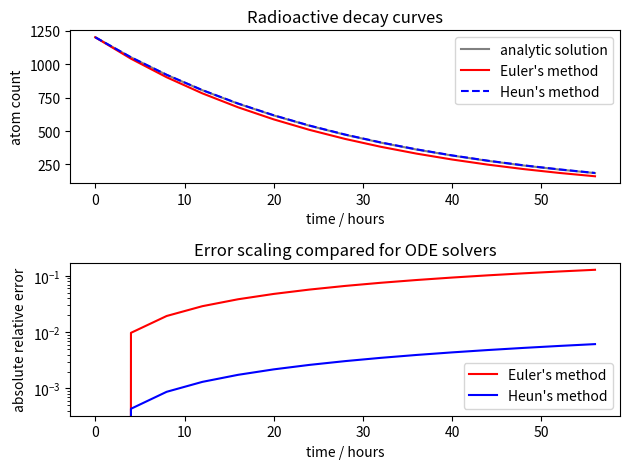

Generate this figure with matplotlib:
'''This module uses both Euler and Heun's methods to solve the differential equation that describes radioactive decay. A figure containing tow graphs is produced: the upper graph plots both numeric decay curves, as well as the analytic solution, against time; the lower graph plots the absolute relative error in the numeric decay curves against time.'''

from __future__ import division
import numpy
import matplotlib.pyplot as pyplot

#Set the half life of the isotope in hours: 20.8
T_HALF=20.8
TAU=T_HALF/numpy.log(2)

def f(n):
	'''This function implements the differential equation for the radioactive decay of n nuclei'''
	return -n/TAU

def analytic(N0,timebase):
	'''This function returns the atom count for a series of times, given an initial number of atoms N0'''
	return N0*numpy.exp(-timebase/TAU)

def solve_euler(N0,t1,N_PANELS):
	'''This function uses Euler's method to solve the differential equation'''
	dt=t1/N_PANELS
	#Initialise simulation parameter
	n=N0
	#Make an array to hold the counts at each time point
	n_history=numpy.zeros((N_PANELS),dtype=numpy.float32)
	n_history[0]=N0
	for i in range(1,N_PANELS):
		n=n+f(n)*dt
		n_history[i]=n
	return n_history

def solve_heun(N0,t1,N_PANELS):
	'''This function uses Heun's method to solve the differential equation'''
	dt=t1/N_PANELS
	#Initialise simulation parameter
	n=N0
	#Make an array to hold the counts at each time point
	n_history=numpy.zeros((N_PANELS),dtype=numpy.float32)
	n_history[0]=N0
	for i in range(1,N_PANELS):
		k0=f(n)
		k1=f(n+k0*dt)
		n=n+dt/2*(k0+k1)
		n_history[i]=n
	return n_history

#Set the initial number of nuclei
N0=1200
#The programme integrates over the range 0 <= t < t1. Set t1 in hours.
t1=60
#Set the number of panels to divide the time range into and calculate the time at the start of each panel
N_PANELS=15
timebase=numpy.arange(0,t1,t1/N_PANELS)

#Evaluate the various methods
n_analytic=analytic(N0,timebase)
n_euler=solve_euler(N0,t1,N_PANELS)
n_heun=solve_heun(N0,t1,N_PANELS)

pyplot.figure()

#Plot the upper graph: both numeric decay curves, as well as the analytic solution, against time
pyplot.subplot(211)
pyplot.title("Radioactive decay curves")
pyplot.ylabel("atom count")
pyplot.xlabel("time / hours")
pyplot.plot(timebase,n_analytic,color="grey",label="analytic solution")
pyplot.plot(timebase,n_euler,color="red",label="Euler's method")
pyplot.plot(timebase,n_heun,color="blue",label="Heun's method",linestyle="--")
pyplot.legend()

#Plot the lower graph: the absolute relative error in the two numeric decay curves against time
pyplot.subplot(212)
pyplot.title("Error scaling compared for ODE solvers")
pyplot.ylabel("absolute relative error")
pyplot.xlabel("time / hours")
error_euler=abs((n_euler-n_analytic)/n_analytic)
pyplot.plot(timebase,error_euler,color="red",label="Euler's method")
error_heun=abs((n_heun-n_analytic)/n_analytic)
pyplot.plot(timebase,error_heun,color="blue",label="Heun's method")
pyplot.semilogy()
pyplot.legend(loc=4)

pyplot.tight_layout()
pyplot.show()

#COMMENT: Both the Euler and Heun methods split the solution of the given DEQ into a series of intervals. The Euler method uses the gradient of the solution at the beginning of each interval to estimate the next point in the solution. This assumes that the solution is linear. However, the Heun method uses the average of the gradients at the beginning and end of each interval to estimate the next point in the solution. Therefore, the Heun method is more accurate than the Euler method as it takes the fact that the solution may be nonlinear into consideration.

